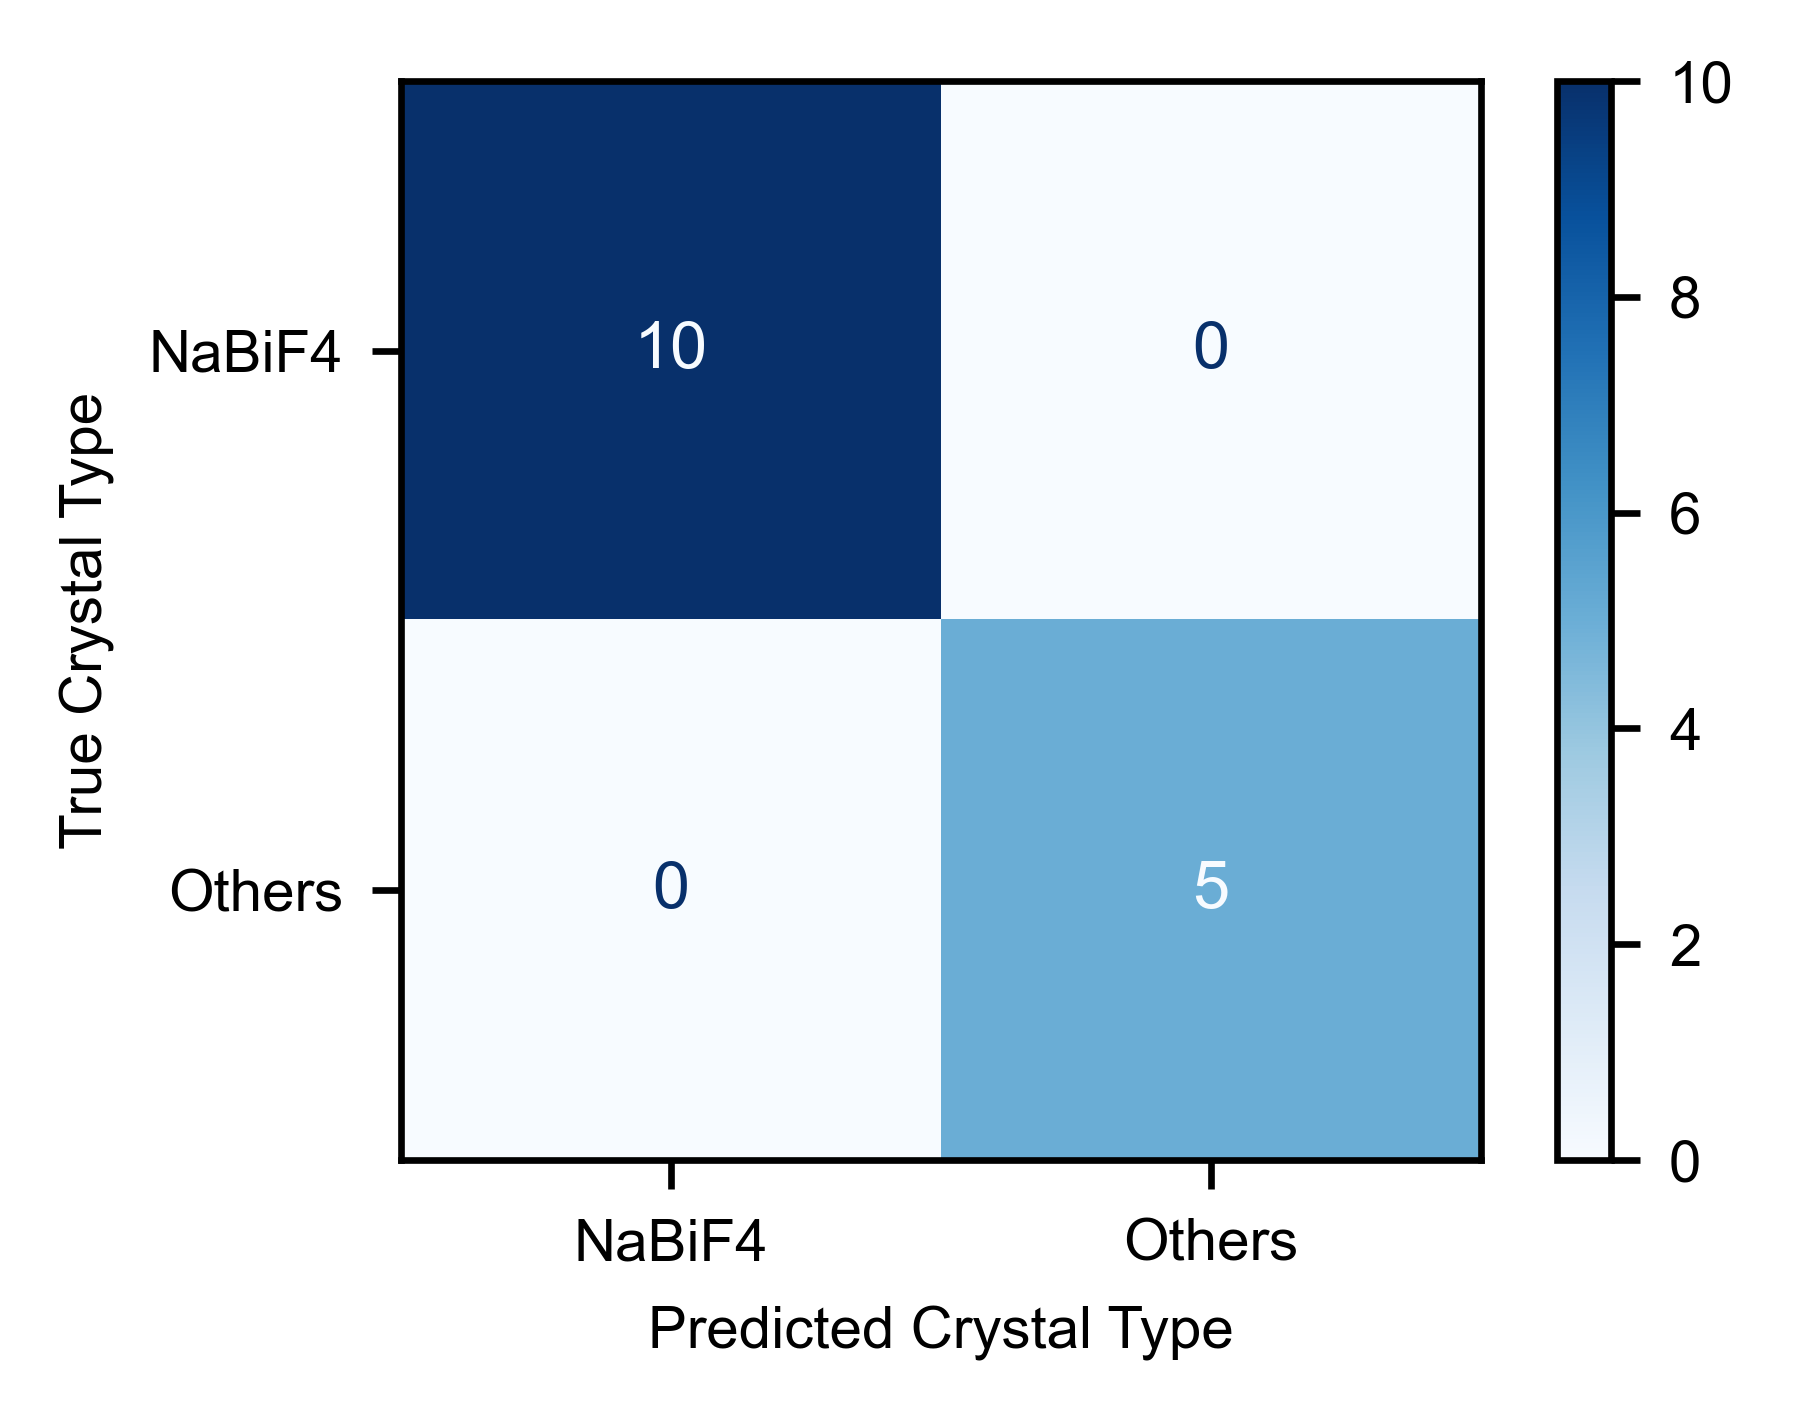

Source data for this figure (header and first rows):
, NaBiF4, Others
NaBiF4, 10, 0
Others, 0, 5
